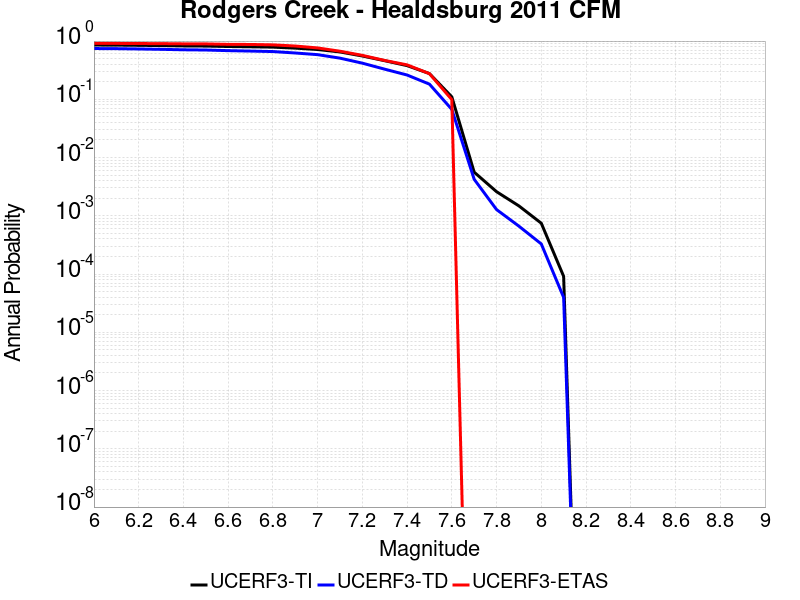

Data behind this chart, as committed beside it:
Magnitude, UCERF3-TI Prob, UCERF3-TD Prob, UCERF3-ETAS Prob
6.0, 0.8546, 0.7444, 0.9146
6.1, 0.8518, 0.7403, 0.911
6.2, 0.8447, 0.7317, 0.9073
6.3, 0.8358, 0.7212, 0.9037
6.4, 0.8248, 0.7084, 0.8963
6.5, 0.82, 0.7019, 0.8939
6.6, 0.8062, 0.6847, 0.878
6.7, 0.7972, 0.6735, 0.8744
6.8, 0.7868, 0.6606, 0.861
6.9, 0.7558, 0.6241, 0.822
7.0, 0.7161, 0.5845, 0.7622
7.1, 0.6505, 0.5089, 0.6695
7.2, 0.5542, 0.4175, 0.5683
7.3, 0.46, 0.3291, 0.4646
7.4, 0.3788, 0.2613, 0.3902
7.5, 0.2766, 0.1822, 0.2756
7.6, 0.1102, 0.06714, 0.09878
7.7, 0.005614, 0.004239, 0.0
7.8, 0.002596, 0.00128, 0.0
7.9, 0.001479, 6.640704E-4, 0.0
8.0, 7.462487E-4, 3.2898455E-4, 0.0
8.1, 9.142622E-5, 3.981128E-5, 0.0
